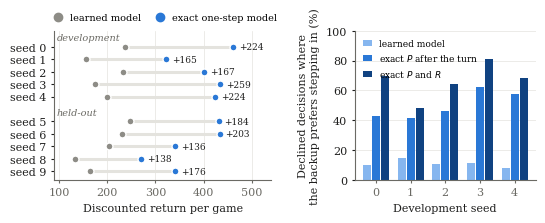

Recreate this plot in Python. (Note: this script raises an exception after producing the figure.)
# ABSOLUTE PATH: reports/2026-11-03_paper_figures/localisation.py
# ======================================================================================================================
# DESIGN DECISIONS & THEORETICAL FOUNDATIONS
# ----------------------------------------------------------------------------------------------------------------------
# Paper figure: exact-component localisation on Wumpus World (paragraph "Localisation"), two panels.
# - Left (play): per training seed, the return per game of the planner with its own learned one-step model and with
#   the exact one-step model (exact P(o' | b, a) and R(b, a) at every node; learned filter and value kept), drawn as a
#   dumbbell from learned to exact. Development seeds 0-4 (exact_model_play.py section 4) and held-out seeds 5-9
#   (exact_model_play.py section 6, the double-value recipe networks) are separated and labelled, because the paper
#   labels every number as development or held-out. Every seed moves right: that is the figure's message.
# - Right (decisions): at the declined decisions of development seeds 0-4, the share at which the backup prefers
#   "turn, then step in" to the chosen action, with the learned model (M), the exact observation probabilities
#   substituted after the turn (EP), and both exact components (EPR) (q_localise_diag.py section 4). The three
#   substitutions are ordered (more of the model made exact), so they take an ordinal one-hue ramp, light to dark.
# - Values are copied from the cited script headers (the readouts of record; the raw logs are not tracked), with the
#   row each comes from. No randomness; CPU only; vector PDF with Type 42 fonts.
# - Colours: learned = neutral grey, exact = dataviz slot-1 blue; the ramp is the blue ramp steps 250 / 450 / 650.
# Run: uv run reports/2026-11-03_paper_figures/localisation.py  ->  reports/2026-11-03_paper_figures/localisation.pdf
# ======================================================================================================================
from pathlib import Path

import matplotlib

matplotlib.use("pdf")
import matplotlib.pyplot as plt

# exact_model_play.py section 4 (development, learned vs EPR) and section 6 (held-out, recipe networks, alpha 0 vs 1).
PLAY = [  # (seed, learned, exact one-step model)
    (0, 236.7, 460.4), (1, 156.8, 321.7), (2, 233.1, 400.3), (3, 174.7, 433.7), (4, 199.7, 423.8),
    (5, 246.5, 430.6), (6, 229.8, 433.0), (7, 204.6, 340.8), (8, 132.7, 271.0), (9, 164.6, 340.8),
]
# q_localise_diag.py section 4: shares of Q(turn, then step) > Q(chosen) at the declined decisions, M / EP / EPR.
SHARES = [(0, 10.0, 43.0, 69.4), (1, 14.4, 41.5, 47.9), (2, 10.9, 46.3, 64.1), (3, 11.2, 62.2, 80.9),
          (4, 7.6, 57.7, 68.3)]

BLUE, GREY = "#2a78d6", "#8d8c86"
RAMP = ("#86b6ef", "#2a78d6", "#104281")
INK, MUTED, GRID = "#1f1f1e", "#6b6a64", "#e4e3de"


def main():
    plt.rcParams.update({"font.family": "serif", "font.size": 8, "pdf.fonttype": 42, "axes.edgecolor": MUTED,
                         "axes.labelcolor": INK, "xtick.color": MUTED, "ytick.color": INK})
    fig, (ax_p, ax_d) = plt.subplots(1, 2, figsize=(5.5, 2.3), gridspec_kw={"width_ratios": [1.2, 1]})

    # Rows top to bottom: development 0-4, a gap, held-out 5-9.
    ys = {s: -(s + (1 if s >= 5 else 0)) for s, _, _ in PLAY}
    for s, learned, exact in PLAY:
        y = ys[s]
        ax_p.plot([learned, exact], [y, y], color=GRID, lw=2.2, solid_capstyle="round", zorder=1)
        ax_p.plot(learned, y, "o", ms=5, color=GREY, mec="white", mew=1.0, zorder=2)
        ax_p.plot(exact, y, "o", ms=5, color=BLUE, mec="white", mew=1.0, zorder=3)
        ax_p.text(exact + 12, y, f"+{exact - learned:.0f}", va="center", ha="left", color=INK, fontsize=6.5)
    ax_p.set_yticks([ys[s] for s, _, _ in PLAY], [f"seed {s}" for s, _, _ in PLAY])
    for label, y in (("development", ys[0] + 0.75), ("held-out", ys[5] + 0.75)):
        ax_p.text(95, y, label, ha="left", va="center", color=MUTED, fontsize=7, style="italic")
    ax_p.set_xlim(90, 540)
    ax_p.set_ylim(ys[9] - 0.7, ys[0] + 1.3)
    ax_p.set_xlabel("Discounted return per game")
    ax_p.plot([], [], "o", color=GREY, label="learned model")
    ax_p.plot([], [], "o", color=BLUE, label="exact one-step model")
    ax_p.legend(frameon=False, fontsize=7, loc="lower center", bbox_to_anchor=(0.5, 1.0), ncol=2, handletextpad=0.2,
                columnspacing=1.0)

    width = 0.26
    names = ("learned model", "exact $P$ after the turn", "exact $P$ and $R$")
    for k, (name, colour) in enumerate(zip(names, RAMP)):
        xs = [s + (k - 1) * width for s, *_ in SHARES]
        ax_d.bar(xs, [row[k + 1] for row in SHARES], width=width - 0.03, color=colour, label=name)
    ax_d.set_xticks([s for s, *_ in SHARES], [f"{s}" for s, *_ in SHARES])
    ax_d.set_xlabel("Development seed")
    ax_d.set_ylabel("Declined decisions where\nthe backup prefers stepping in (%)")
    ax_d.set_ylim(0, 100)
    ax_d.legend(frameon=False, fontsize=6.5, loc="upper left", handlelength=1.0)

    for ax in (ax_p, ax_d):
        ax.spines[["top", "right"]].set_visible(False)
        ax.tick_params(length=2)
        ax.set_axisbelow(True)
    ax_p.grid(axis="x", color=GRID, lw=0.5)
    ax_d.grid(axis="y", color=GRID, lw=0.5)
    fig.tight_layout(w_pad=1.2)
    out = Path(__file__).with_suffix(".pdf")
    fig.savefig(out)
    fig.savefig(out.with_suffix(".png"), dpi=200)
    print(out)


if __name__ == "__main__":
    main()
